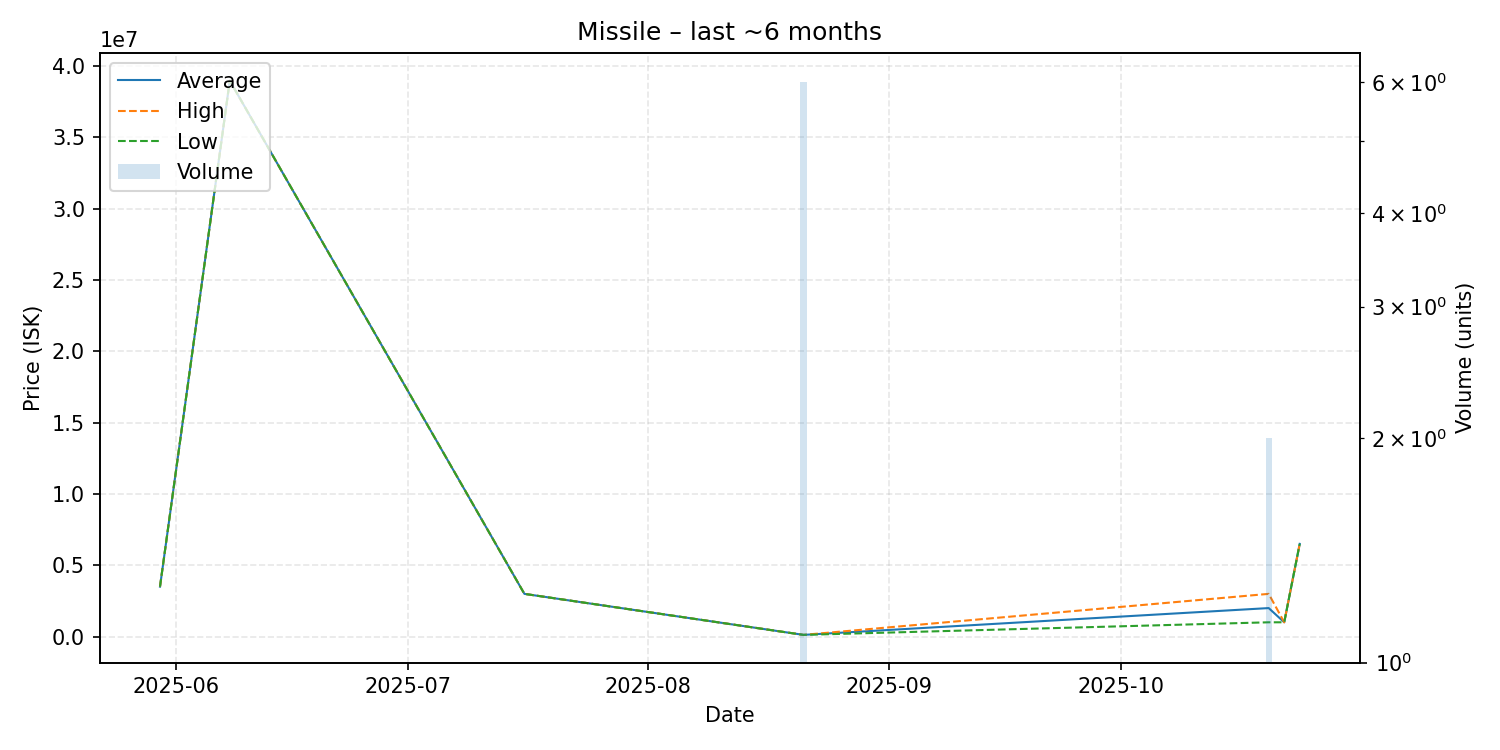

The table this chart was drawn from, first rows:
date, average, highest, lowest, order_count, volume
2025-05-30, 3500000, 3500000, 3500000, 1, 1
2025-06-08, 38980000, 38980000, 38980000, 1, 1
2025-07-16, 2995000, 2995000, 2995000, 1, 1
2025-08-21, 118900, 118900, 118900, 1, 6
2025-10-20, 1998000, 2995000, 1001000, 2, 2
2025-10-22, 1001000, 1001000, 1001000, 1, 1
2025-10-24, 6500000, 6500000, 6500000, 1, 1
